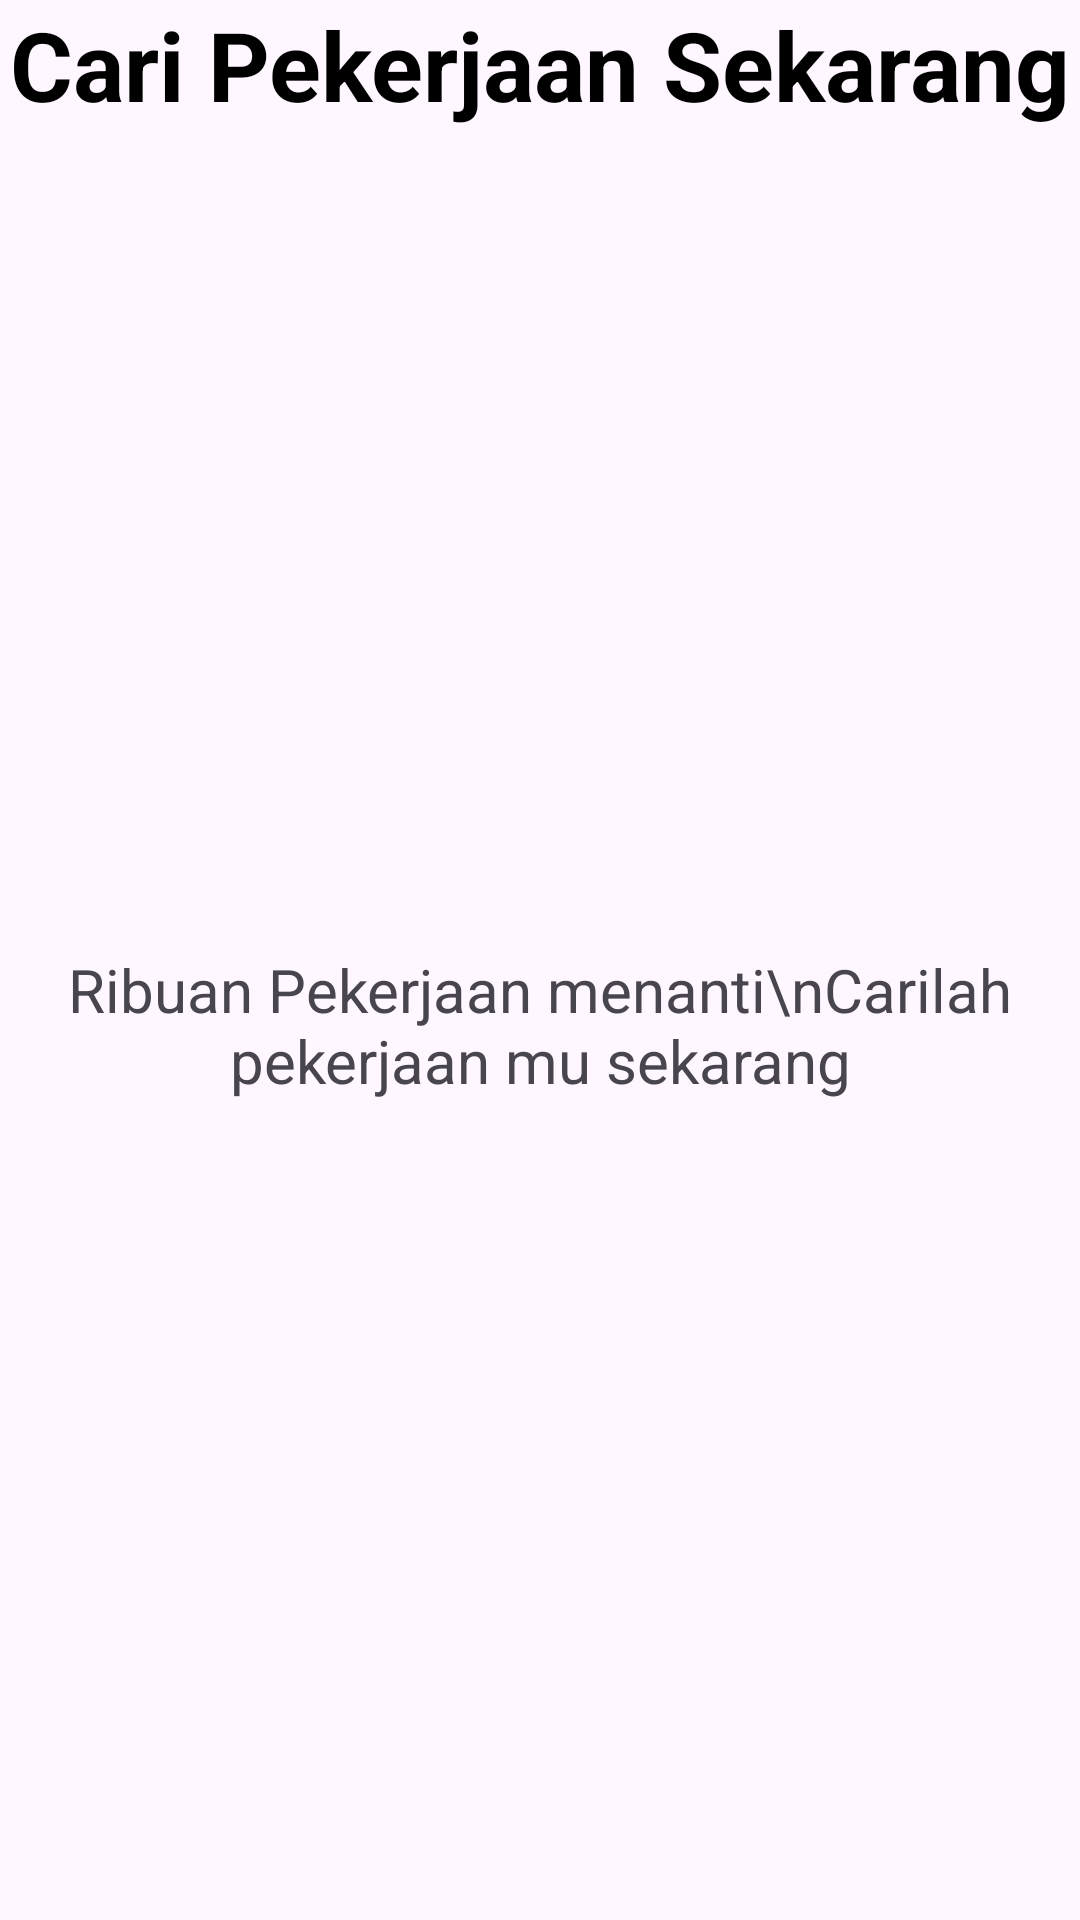

Write the Android layout XML for this screen, with the resource values it uses.
<!-- AndroidManifest.xml: application theme Theme.JobFinder -->
<!-- res/layout/activity_intro.xml -->
<?xml version="1.0" encoding="utf-8"?>
<androidx.constraintlayout.widget.ConstraintLayout xmlns:android="http://schemas.android.com/apk/res/android"
    xmlns:app="http://schemas.android.com/apk/res-auto"
    xmlns:tools="http://schemas.android.com/tools"
    android:id="@+id/main"
    android:layout_width="match_parent"
    android:layout_height="match_parent"
    tools:context=".Activity.IntroActivity">

    <ImageView
        android:id="@+id/goBtn"
        android:layout_width="wrap_content"
        android:layout_height="wrap_content"
        app:layout_constraintBottom_toBottomOf="parent"
        app:layout_constraintEnd_toEndOf="parent"
        app:layout_constraintStart_toStartOf="parent"
        app:srcCompat="@drawable/bottom_intro" />

    <ImageView
        android:id="@+id/imageView2"
        android:layout_width="wrap_content"
        android:layout_height="wrap_content"
        app:layout_constraintEnd_toEndOf="parent"
        app:layout_constraintStart_toStartOf="parent"
        app:layout_constraintTop_toTopOf="parent"
        app:srcCompat="@drawable/top_intro" />

    <TextView
        android:id="@+id/textView"
        android:layout_width="wrap_content"
        android:layout_height="wrap_content"
        android:text="Cari Pekerjaan Sekarang"
        android:textColor="@color/black"
        android:textSize="32sp"
        android:textStyle="bold"
        app:layout_constraintEnd_toEndOf="parent"
        app:layout_constraintStart_toStartOf="parent"
        app:layout_constraintTop_toBottomOf="@+id/imageView2" />

    <TextView
        android:id="@+id/textView2"
        android:layout_width="wrap_content"
        android:layout_height="wrap_content"
        android:text="Ribuan Pekerjaan menanti\nCarilah pekerjaan mu sekarang"
        android:textAlignment="center"
        android:textSize="20sp"
        app:layout_constraintBottom_toTopOf="@+id/goBtn"
        app:layout_constraintEnd_toEndOf="parent"
        app:layout_constraintStart_toStartOf="parent"
        app:layout_constraintTop_toBottomOf="@+id/textView" />
</androidx.constraintlayout.widget.ConstraintLayout>
<!-- resources referenced by this layout -->
<resources>
  <color name="black">#FF000000</color>
  <style name="Theme.JobFinder" parent="Base.Theme.JobFinder" />
  <style name="Base.Theme.JobFinder" parent="Theme.Material3.DayNight.NoActionBar">
          
          
      </style>
</resources>
